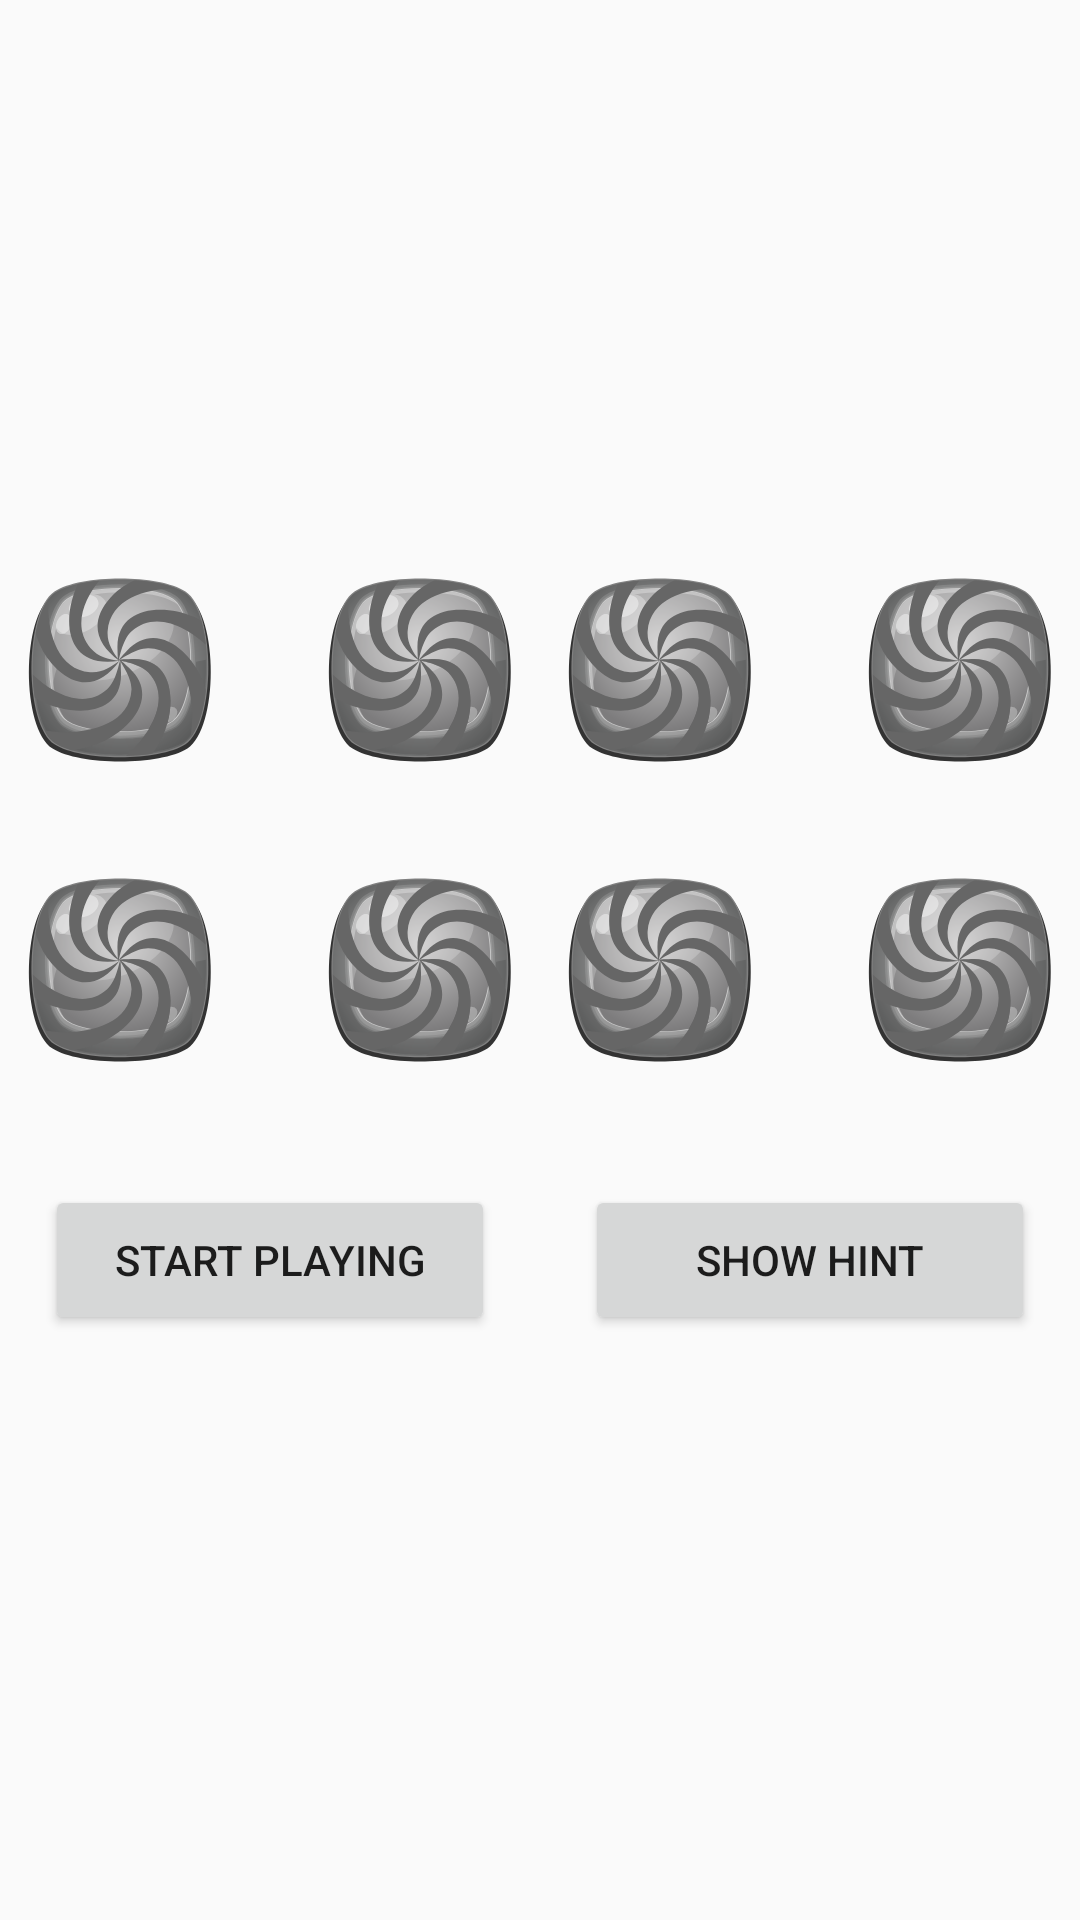

Write the Android layout XML for this screen, with the resource values it uses.
<!-- AndroidManifest.xml: application theme Theme.AppCompat.Light.NoActionBar.FullScreen -->
<!-- res/layout/puzzle2x2.xml -->
<?xml version="1.0" encoding="utf-8"?>
<LinearLayout xmlns:android="http://schemas.android.com/apk/res/android"
    android:layout_width="match_parent"
    android:layout_height="match_parent"
    android:orientation="horizontal">



    <LinearLayout
        android:layout_width="0dp"
        android:layout_weight="1"
        android:layout_height="match_parent"
        android:gravity="center"
        android:orientation="vertical">


        <TableLayout xmlns:android="http://schemas.android.com/apk/res/android"
            android:layout_width="200dp"
            android:layout_height="200dp">

            <TableRow
                android:layout_width="fill_parent"
                android:layout_height="fill_parent">

                <TableRow
                    android:layout_width="fill_parent"
                    android:layout_height="fill_parent">

                    <ImageView
                        android:id="@+id/imageview_tile01"
                        android:layout_width="100dp"
                        android:layout_height="100dp"
                        android:padding="2dp"
                        android:src="@drawable/ic_placeholder_0" />
                    <ImageView
                        android:id="@+id/imageview_tile02"
                        android:layout_width="100dp"
                        android:layout_height="100dp"
                        android:padding="2dp"
                        android:src="@drawable/ic_placeholder_0" />


                </TableRow>


            </TableRow>

            <TableRow
                android:layout_width="fill_parent"
                android:layout_height="fill_parent">

                <TableRow
                    android:layout_width="fill_parent"
                    android:layout_height="fill_parent">

                    <ImageView
                        android:id="@+id/imageview_tile03"
                        android:layout_width="100dp"
                        android:layout_height="100dp"
                        android:padding="2dp"
                        android:src="@drawable/ic_placeholder_0" />
                    <ImageView
                        android:id="@+id/imageview_tile04"
                        android:layout_width="100dp"
                        android:layout_height="100dp"
                        android:padding="2dp"
                        android:src="@drawable/ic_placeholder_0" />

                </TableRow>


            </TableRow>



        </TableLayout>


        <Button
            android:id="@+id/button_play"
            android:layout_width="150dp"
            android:layout_height="50dp"
            android:text="Start Playing"
            android:layout_margin="25dp"
            />

    </LinearLayout>



    <LinearLayout
        android:layout_width="0dp"
        android:layout_weight="1"
        android:layout_height="match_parent"
        android:gravity="center"
        android:orientation="vertical">


        <TableLayout xmlns:android="http://schemas.android.com/apk/res/android"
            android:layout_width="200dp"
            android:layout_height="200dp">

            <TableRow
                android:layout_width="fill_parent"
                android:layout_height="fill_parent">

                <TableRow
                    android:layout_width="fill_parent"
                    android:layout_height="fill_parent">

                    <ImageView
                        android:id="@+id/imageview_path01"
                        android:layout_width="100dp"
                        android:layout_height="100dp"
                        android:padding="2dp"
                        android:src="@drawable/ic_placeholder_0" />
                    <ImageView
                        android:id="@+id/imageview_path02"
                        android:layout_width="100dp"
                        android:layout_height="100dp"
                        android:padding="2dp"
                        android:src="@drawable/ic_placeholder_0" />


                </TableRow>


            </TableRow>

            <TableRow
                android:layout_width="fill_parent"
                android:layout_height="fill_parent">

                <TableRow
                    android:layout_width="fill_parent"
                    android:layout_height="fill_parent">

                    <ImageView
                        android:id="@+id/imageview_path03"
                        android:layout_width="100dp"
                        android:layout_height="100dp"
                        android:padding="2dp"
                        android:src="@drawable/ic_placeholder_0" />
                    <ImageView
                        android:id="@+id/imageview_path04"
                        android:layout_width="100dp"
                        android:layout_height="100dp"
                        android:padding="2dp"
                        android:src="@drawable/ic_placeholder_0" />

                </TableRow>


            </TableRow>



        </TableLayout>


        <Button
            android:id="@+id/button_hint"
            android:layout_width="150dp"
            android:layout_height="50dp"
            android:text="Show Hint"
            android:layout_margin="25dp"
            />

    </LinearLayout>

</LinearLayout>
<!-- resources referenced by this layout -->
<resources>
  <!-- drawable ic_placeholder_0: vector/xml drawable (drawable, 9973 chars, omitted) -->
  <style name="Theme.AppCompat.Light.NoActionBar.FullScreen" parent="@style/Theme.AppCompat.Light.NoActionBar">
          <item name="android:windowNoTitle">true</item>
          <item name="android:windowActionBar">false</item>
          <item name="android:windowFullscreen">true</item>
          <item name="android:windowContentOverlay">@null</item>
  
          
          <item name="colorPrimary">@color/colorPrimary</item>
          <item name="colorPrimaryDark">@color/colorPrimaryDark</item>
          <item name="colorAccent">@color/colorAccent</item>
  
      </style>
  <!-- not gathered from this repository: default colours our renderer supplied (Android Studio template values) -->
  <color name="colorPrimary">#FF6200EE</color>
  <color name="colorPrimaryDark">#FF3700B3</color>
  <color name="colorAccent">#FF03DAC5</color>
</resources>
